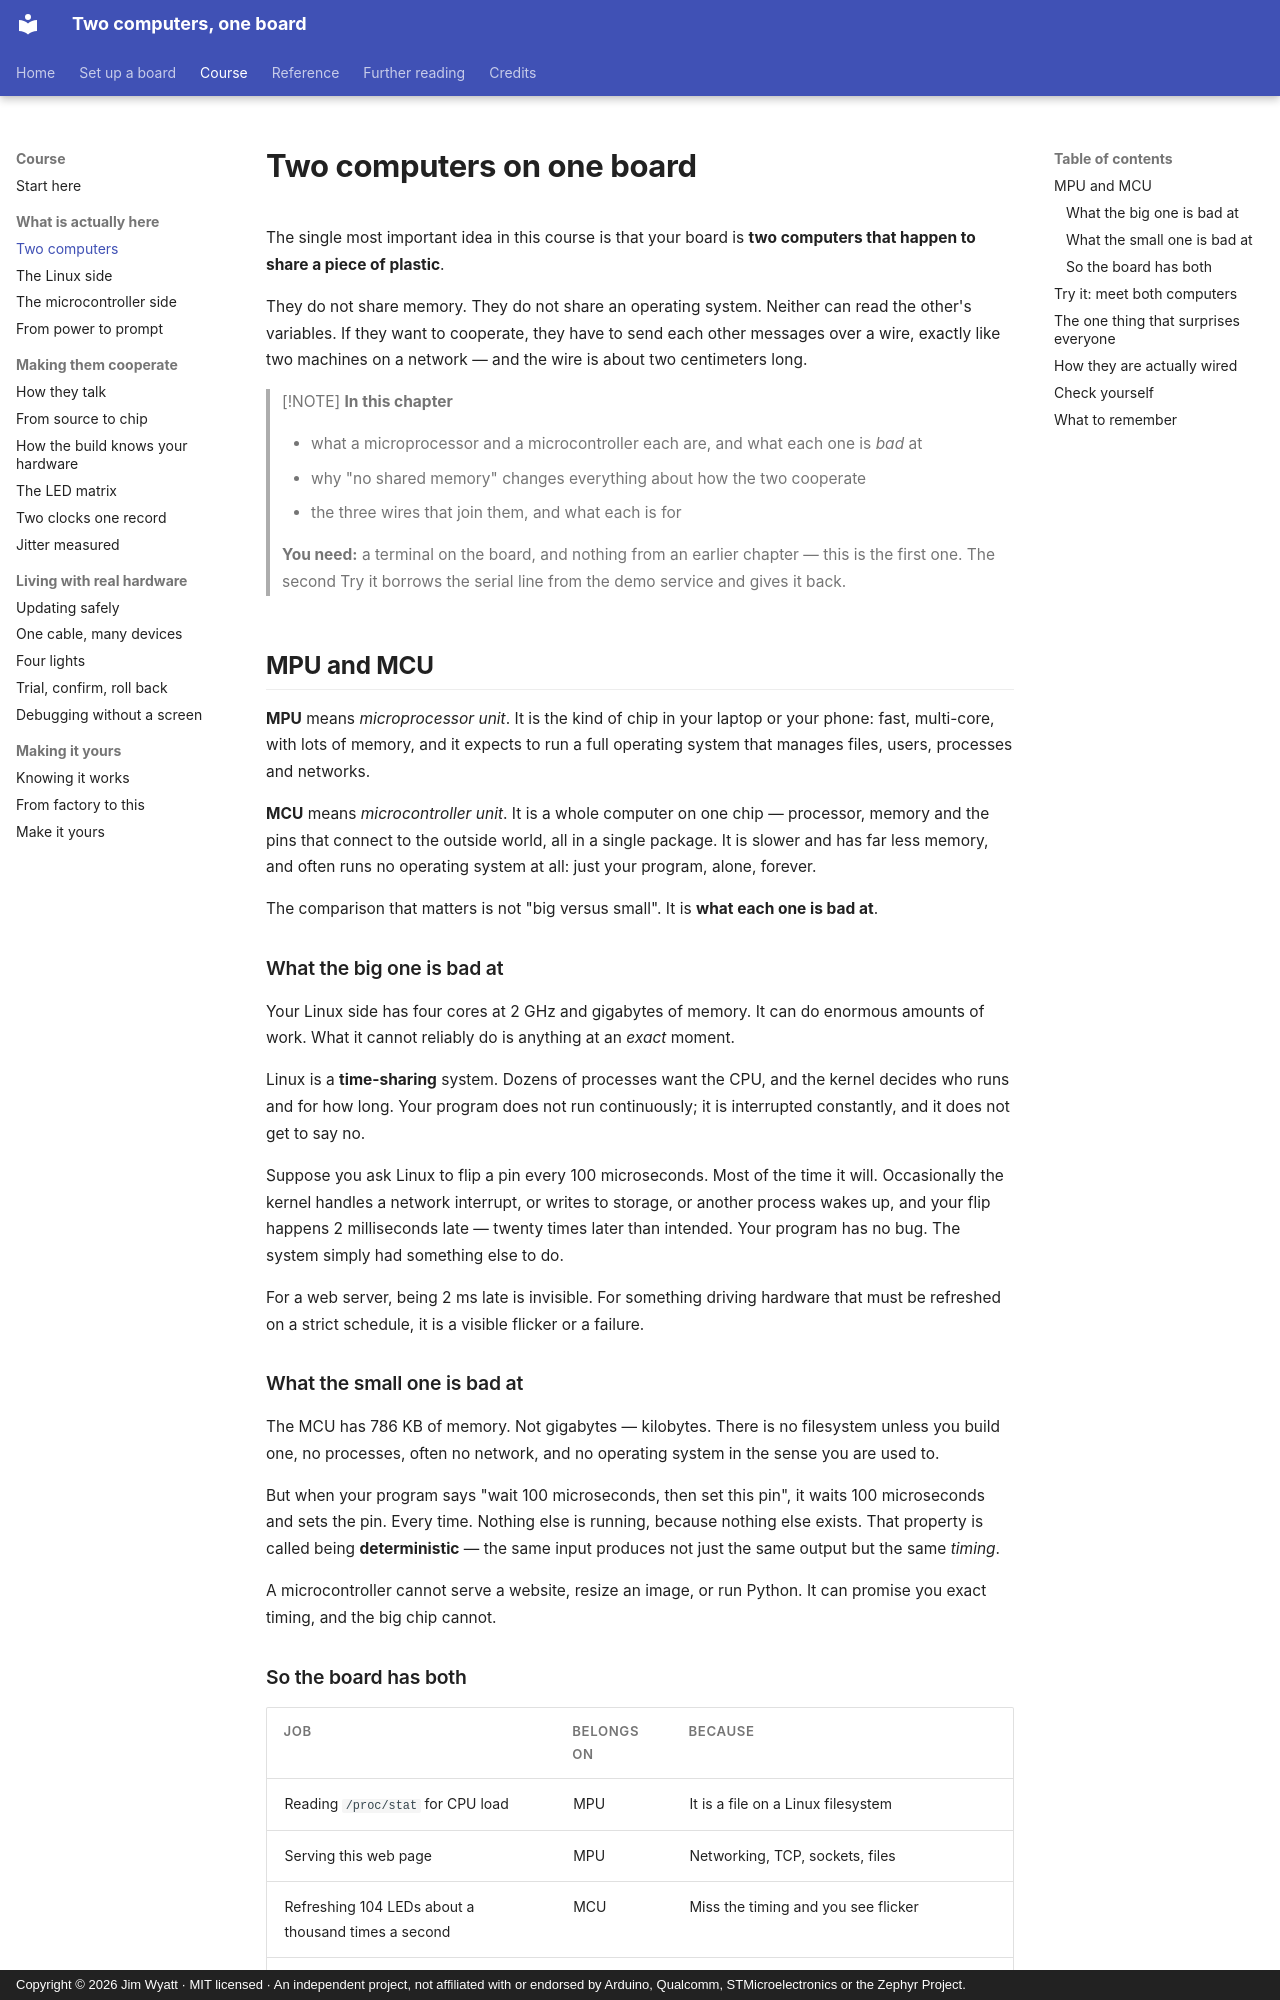

repository: jim-wyatt/two-computers-one-board · page: learn/two-computers.html · generator: mkdocs · copyright: Copyright © 2026 Jim Wyatt · MIT licensed · An independent project, not affiliated with or endorsed by Arduino, Qualcomm, STMicroelectronics or the Zephyr Project.

<!--
Copyright (c) 2026 Jim Wyatt
SPDX-License-Identifier: MIT
-->
# Two computers on one board

The single most important idea in this course is that your board is **two
computers that happen to share a piece of plastic**.

They do not share memory. They do not share an operating system. Neither can
read the other's variables. If they want to cooperate, they have to send each
other messages over a wire, exactly like two machines on a network — and the
wire is about two centimeters long.

> [!NOTE]
> **In this chapter**
>
> - what a microprocessor and a microcontroller each are, and what each one
>   is *bad* at
> - why "no shared memory" changes everything about how the two cooperate
> - the three wires that join them, and what each is for
>
> **You need:** a terminal on the board, and nothing from an earlier chapter —
> this is the first one. The second Try it borrows the serial line from the
> demo service and gives it back.

## MPU and MCU

**MPU** means *microprocessor unit*. It is the kind of chip in your laptop or
your phone: fast, multi-core, with lots of memory, and it expects to run a full
operating system that manages files, users, processes and networks.

**MCU** means *microcontroller unit*. It is a whole computer on one chip —
processor, memory and the pins that connect to the outside world, all in a
single package. It is slower and has far less memory, and often runs no
operating system at all: just your program, alone, forever.

The comparison that matters is not "big versus small". It is **what each one is
bad at**.

### What the big one is bad at

Your Linux side has four cores at 2 GHz and gigabytes of memory. It can do
enormous amounts of work. What it cannot reliably do is anything at an *exact*
moment.

Linux is a **time-sharing** system. Dozens of processes want the CPU, and the
kernel decides who runs and for how long. Your program does not run
continuously; it is interrupted constantly, and it does not get to say no.

Suppose you ask Linux to flip a pin every 100 microseconds. Most of the time it
will. Occasionally the kernel handles a network interrupt, or writes to storage,
or another process wakes up, and your flip happens 2 milliseconds late — twenty
times later than intended. Your program has no bug. The system simply had
something else to do.

For a web server, being 2 ms late is invisible. For something driving hardware
that must be refreshed on a strict schedule, it is a visible flicker or a
failure.

### What the small one is bad at

The MCU has 786 KB of memory. Not gigabytes — kilobytes. There is no filesystem
unless you build one, no processes, often no network, and no operating system in
the sense you are used to.

But when your program says "wait 100 microseconds, then set this pin", it waits
100 microseconds and sets the pin. Every time. Nothing else is running, because
nothing else exists. That property is called being **deterministic** — the same
input produces not just the same output but the same *timing*.

A microcontroller cannot serve a website, resize an image, or run Python. It can
promise you exact timing, and the big chip cannot.
